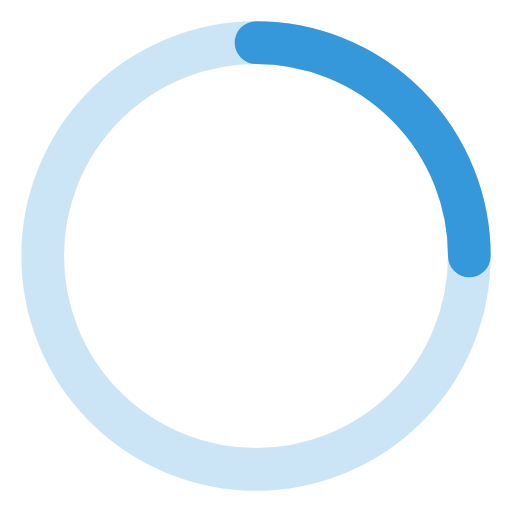
t = 0.00 s
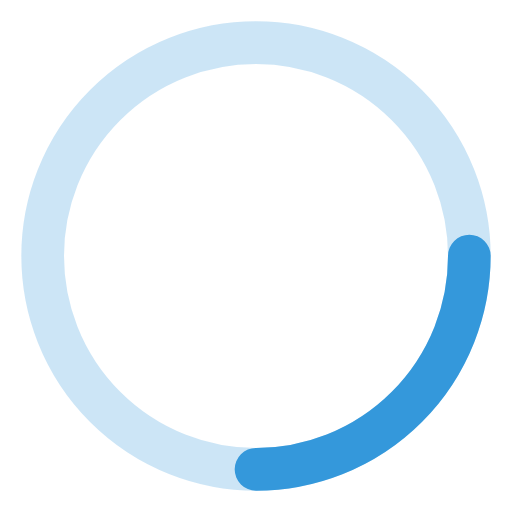
t = 0.25 s
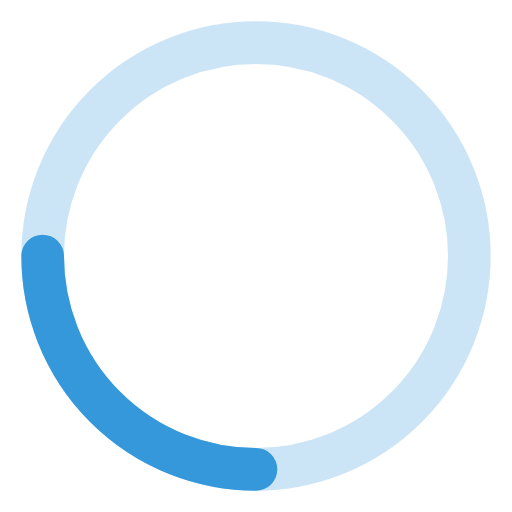
t = 0.50 s
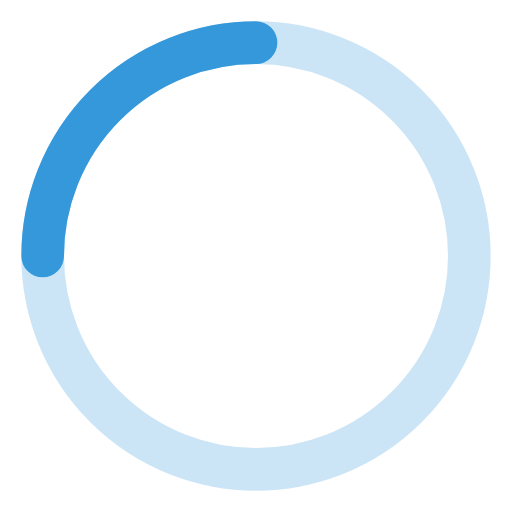
t = 0.75 s

The animated SVG that drew these frames (rendered in a browser with its animation timeline set to each time). Animation: 1 SMIL element (animateTransform=1); one cycle of 1.00 s, repeats indefinitely.

<svg xmlns="http://www.w3.org/2000/svg" width="24" height="24" viewBox="0 0 24 24" fill="none" stroke="#3498db" stroke-width="2" stroke-linecap="round" stroke-linejoin="round">
    <circle cx="12" cy="12" r="10" opacity="0.25"></circle>
    <path d="M12 2a10 10 0 0 1 10 10">
        <animateTransform
            attributeName="transform"
            type="rotate"
            from="0 12 12"
            to="360 12 12"
            dur="1s"
            repeatCount="indefinite"
        />
    </path>
</svg>
